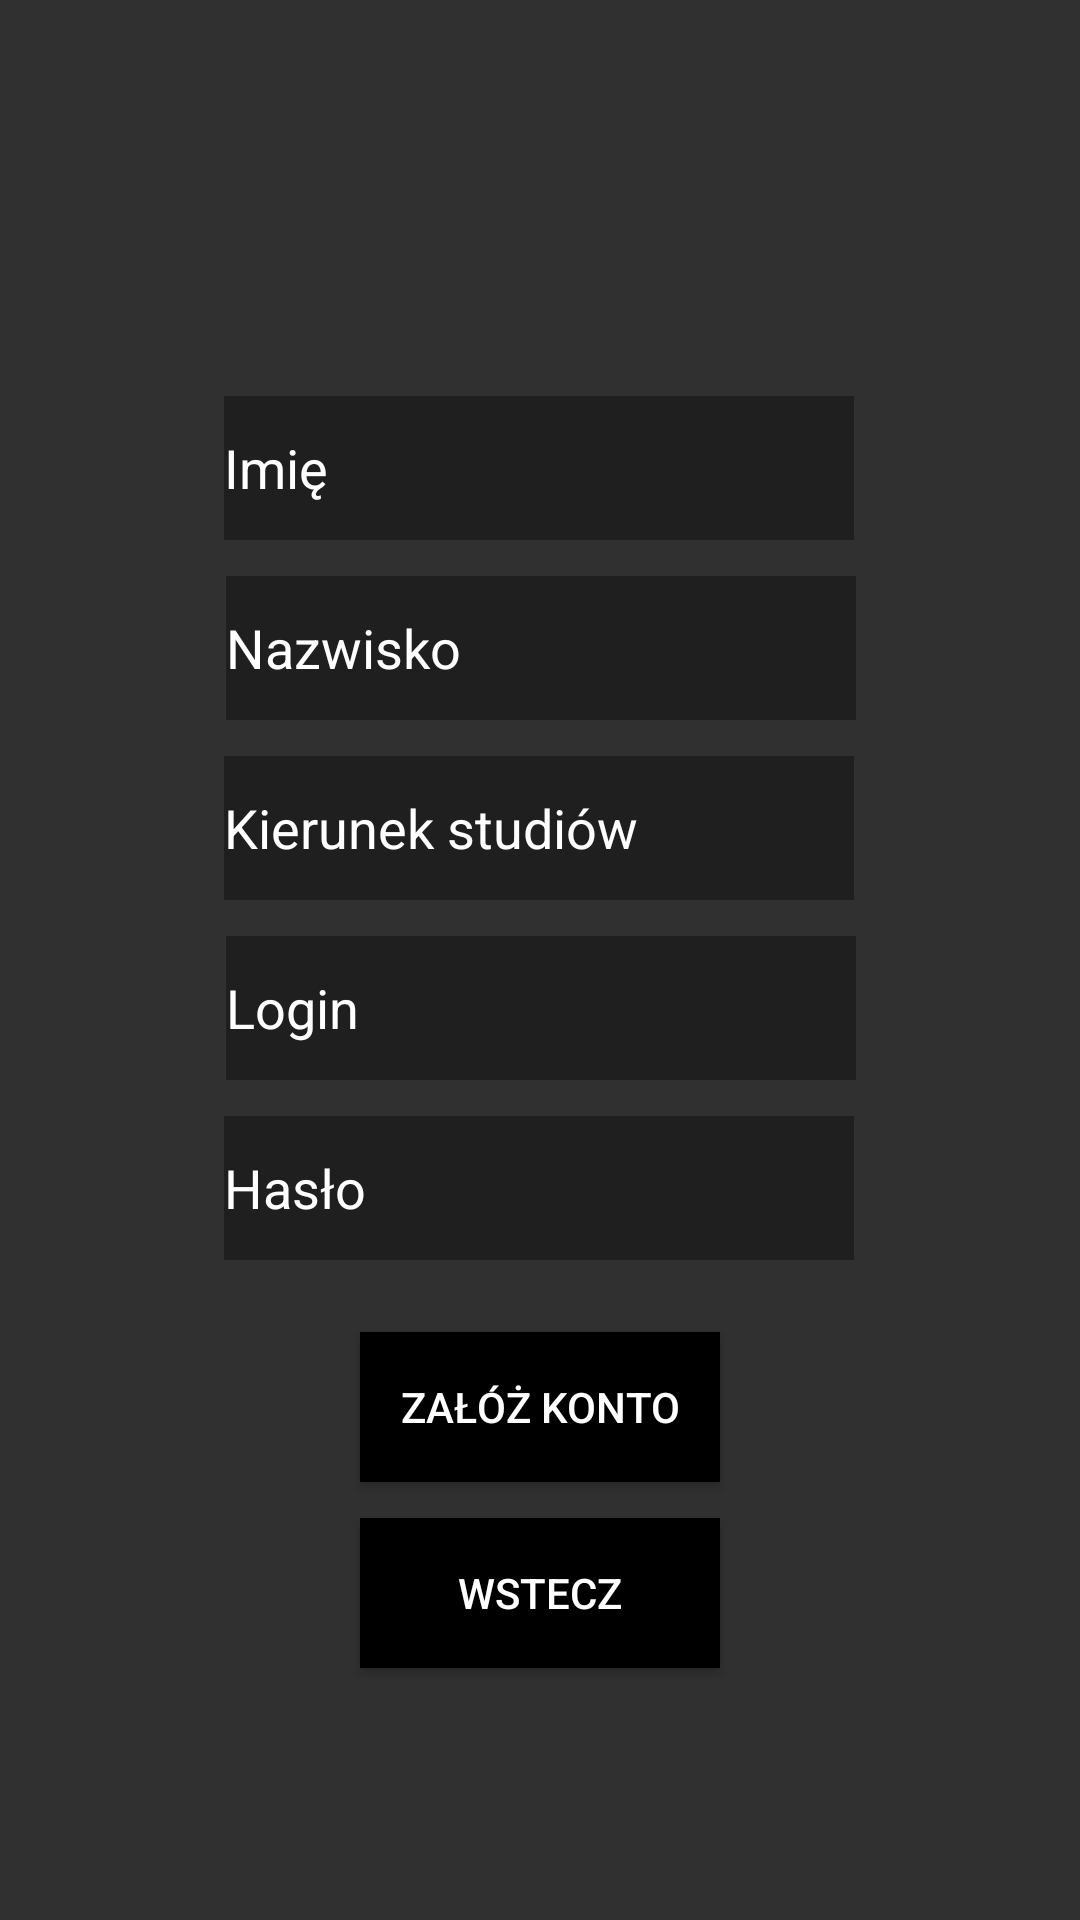

The Android layout XML behind this screen, and the referenced resources:
<!-- AndroidManifest.xml: application theme Theme.AppCompat.NoActionBar -->
<!-- res/layout/activity_register.xml -->
<?xml version="1.0" encoding="utf-8"?>
<android.support.constraint.ConstraintLayout xmlns:android="http://schemas.android.com/apk/res/android"
    xmlns:app="http://schemas.android.com/apk/res-auto"
    xmlns:tools="http://schemas.android.com/tools"
    android:layout_width="match_parent"
    android:layout_height="match_parent"
    android:background="@drawable/background"
    tools:context=".Register">

    <EditText
        android:id="@+id/name"
        android:layout_width="210dp"
        android:layout_height="0dp"
        android:layout_marginBottom="12dp"
        android:background="#99141414"
        android:ems="10"
        android:hint="@string/registerEditTextHintName"
        android:inputType="textPersonName"
        android:minHeight="48dp"
        android:textColor="@color/white"
        android:textColorHint="@color/white"
        app:layout_constraintBottom_toTopOf="@+id/surname"
        app:layout_constraintEnd_toEndOf="parent"
        app:layout_constraintHorizontal_bias="0.497"
        app:layout_constraintStart_toStartOf="parent" />

    <EditText
        android:id="@+id/login_register"
        android:layout_width="210dp"
        android:layout_height="0dp"
        android:layout_marginBottom="12dp"
        android:background="#99141414"
        android:ems="10"
        android:hint="@string/registerEditTextHintLogin"
        android:inputType="textPersonName"
        android:minHeight="48dp"
        android:textColor="@color/white"
        android:textColorHint="@color/white"
        app:layout_constraintBottom_toTopOf="@+id/password_register"
        app:layout_constraintEnd_toEndOf="parent"
        app:layout_constraintHorizontal_bias="0.502"
        app:layout_constraintStart_toStartOf="parent" />

    <EditText
        android:id="@+id/password_register"
        android:layout_width="210dp"
        android:layout_height="0dp"
        android:layout_marginBottom="220dp"
        android:background="#99141414"
        android:ems="10"
        android:hint="@string/registerEditTextHintPassword"
        android:inputType="textPassword"
        android:minHeight="48dp"
        android:textColor="@color/white"
        android:textColorHint="@color/white"
        app:layout_constraintBottom_toBottomOf="parent"
        app:layout_constraintEnd_toEndOf="parent"
        app:layout_constraintHorizontal_bias="0.497"
        app:layout_constraintStart_toStartOf="parent" />

    <EditText
        android:id="@+id/fieldOfStudies"
        android:layout_width="210dp"
        android:layout_height="0dp"
        android:layout_marginBottom="12dp"
        android:background="#99141414"
        android:ems="10"
        android:hint="@string/registerEditTextHintFieldOfStudies"
        android:inputType="textPersonName"
        android:minHeight="48dp"
        android:textColor="@color/white"
        android:textColorHint="@color/white"
        app:layout_constraintBottom_toTopOf="@+id/login_register"
        app:layout_constraintEnd_toEndOf="parent"
        app:layout_constraintHorizontal_bias="0.497"
        app:layout_constraintStart_toStartOf="parent" />

    <EditText
        android:id="@+id/surname"
        android:layout_width="210dp"
        android:layout_height="0dp"
        android:layout_marginBottom="12dp"
        android:background="#99141414"
        android:ems="10"
        android:hint="@string/registerEditTextHintSurname"
        android:inputType="textPersonName"
        android:minHeight="48dp"
        android:textColor="@color/white"
        android:textColorHint="@color/white"
        app:layout_constraintBottom_toTopOf="@+id/fieldOfStudies"
        app:layout_constraintEnd_toEndOf="parent"
        app:layout_constraintHorizontal_bias="0.502"
        app:layout_constraintStart_toStartOf="parent" />

    <Button
        android:id="@+id/backButtonRegister"
        android:layout_width="120dp"
        android:layout_height="50dp"
        android:layout_marginBottom="84dp"
        android:background="@color/black"
        android:text="@string/registerButtonBack"
        android:textColor="@color/white"
        app:layout_constraintBottom_toBottomOf="parent"
        app:layout_constraintEnd_toEndOf="parent"
        app:layout_constraintStart_toStartOf="parent" />

    <Button
        android:id="@+id/registerButton"
        android:layout_width="120dp"
        android:layout_height="50dp"
        android:layout_marginBottom="12dp"
        android:background="@color/black"
        android:text="@string/registerButtonRegister"
        android:textColor="@color/white"
        app:layout_constraintBottom_toTopOf="@+id/backButtonRegister"
        app:layout_constraintEnd_toEndOf="parent"
        app:layout_constraintStart_toStartOf="parent" />

</android.support.constraint.ConstraintLayout>
<!-- resources referenced by this layout -->
<resources>
  <string name="registerButtonBack">Wstecz</string>
  <string name="registerButtonRegister">Załóż konto</string>
  <string name="registerEditTextHintFieldOfStudies">Kierunek studiów</string>
  <string name="registerEditTextHintLogin">Login</string>
  <string name="registerEditTextHintName">Imię</string>
  <string name="registerEditTextHintPassword">Hasło</string>
  <string name="registerEditTextHintSurname">Nazwisko</string>
  <!-- not gathered from this repository: default colours our renderer supplied (Android Studio template values) -->
  <color name="black">#FF000000</color>
  <color name="white">#FFFFFFFF</color>
</resources>
